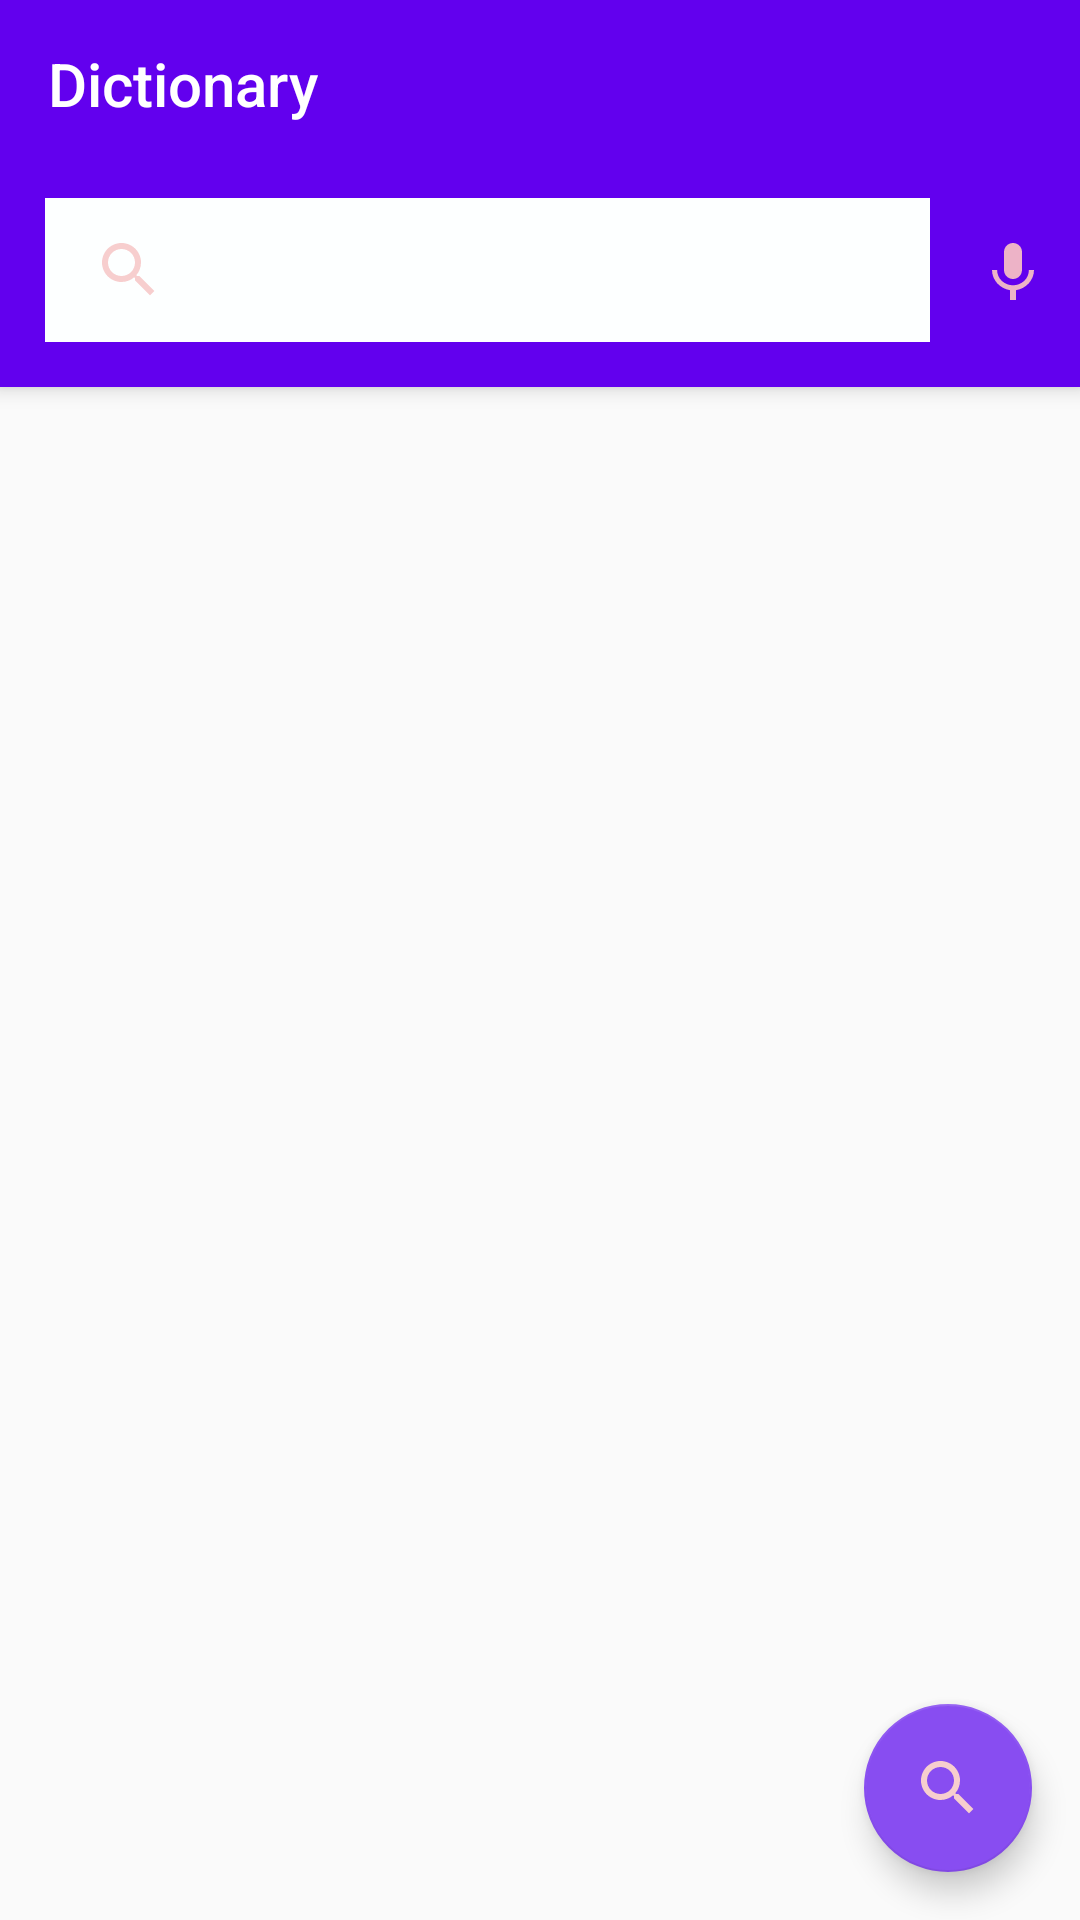

Here is an Android app screen rendered from its layout file. Give the layout XML and the strings, colors and styles it references.
<!-- AndroidManifest.xml: application theme AppTheme -->
<!-- res/layout/activity_main.xml -->
<?xml version="1.0" encoding="utf-8"?>
<androidx.coordinatorlayout.widget.CoordinatorLayout  xmlns:android="http://schemas.android.com/apk/res/android"
    xmlns:app="http://schemas.android.com/apk/res-auto"
    xmlns:tools="http://schemas.android.com/tools"
    android:layout_width="match_parent"
    android:layout_height="match_parent"
    tools:context=".MainActivity">
    <com.google.android.material.appbar.AppBarLayout
        android:layout_width="match_parent"
        android:layout_height="wrap_content"
        android:theme="@style/ThemeOverlay.AppCompat.Dark.ActionBar">

        <androidx.appcompat.widget.Toolbar
            android:id="@+id/toolbar"
            android:layout_width="match_parent"
            android:layout_height="?attr/actionBarSize"
            android:background="?attr/colorPrimary"
            app:popupTheme="@style/ThemeOverlay.AppCompat.Light"
            app:title="Dictionary" />

        <LinearLayout
            android:layout_width="match_parent"
            android:layout_height="wrap_content"
            android:background="@color/colorPrimary"
            android:orientation="horizontal">
            <androidx.appcompat.widget.SearchView
                android:id="@+id/search_view"
                android:layout_width="match_parent"
                android:layout_height="wrap_content"
                android:layout_marginLeft="15dp"
                android:layout_marginTop="10dp"
                android:layout_marginRight="5dp"
                android:layout_marginBottom="15dp"
                android:background="@color/white"
                app:theme="@style/SearchTextViewTheme"
                android:clickable="true"
                android:focusable="true"
                app:queryHint="Nhập từ cần tra ..."
                app:searchIcon="@drawable/ic_baseline_search_24"
                android:layout_weight="1"
                />
















            <ImageButton
                android:layout_weight="7"
                android:background="@color/colorPrimary"
                android:id="@+id/voice_speak"
                android:layout_width="match_parent"
                android:layout_height="match_parent"
                android:layout_marginBottom="15dp"
                android:layout_marginTop="10dp"
                android:src="@drawable/ic_baseline_keyboard_voice_24"
                />


        </LinearLayout>
    </com.google.android.material.appbar.AppBarLayout>

    <LinearLayout
        android:layout_width="match_parent"
        android:layout_height="match_parent"
        android:orientation="vertical"
        app:layout_behavior="@string/appbar_scrolling_view_behavior">

       <ListView
           android:id="@+id/listMain"
           android:layout_width="match_parent"
           android:layout_height="match_parent"
           />
    </LinearLayout>
    <com.google.android.material.floatingactionbutton.FloatingActionButton
        android:id="@+id/fab"
        android:layout_width="wrap_content"
        android:layout_height="wrap_content"
        android:layout_gravity="bottom|end"
        android:layout_margin="@dimen/fab_margin"
        app:srcCompat="@drawable/ic_baseline_search_24"
        tools:ignore="VectorDrawableCompat" />
</androidx.coordinatorlayout.widget.CoordinatorLayout>
<!-- resources referenced by this layout -->
<resources>
  <color name="colorPrimary">#6200EE</color>
  <color name="white">#fdffff</color>
  <dimen name="fab_margin">16dp</dimen>
  <!-- drawable ic_baseline_keyboard_voice_24 (drawable) -->
  <vector android:height="24dp" android:tint="#EDB3C7"
      android:viewportHeight="24" android:viewportWidth="24"
      android:width="24dp" xmlns:android="http://schemas.android.com/apk/res/android">
      <path android:fillColor="@android:color/white" android:pathData="M12,15c1.66,0 2.99,-1.34 2.99,-3L15,6c0,-1.66 -1.34,-3 -3,-3S9,4.34 9,6v6c0,1.66 1.34,3 3,3zM17.3,12c0,3 -2.54,5.1 -5.3,5.1S6.7,15 6.7,12L5,12c0,3.42 2.72,6.23 6,6.72L11,22h2v-3.28c3.28,-0.48 6,-3.3 6,-6.72h-1.7z"/>
  </vector>
  <!-- drawable ic_baseline_search_24 (drawable) -->
  <vector android:height="24dp" android:tint="#F7CECE"
      android:viewportHeight="24" android:viewportWidth="24"
      android:width="24dp" xmlns:android="http://schemas.android.com/apk/res/android">
      <path android:fillColor="@android:color/white" android:pathData="M15.5,14h-0.79l-0.28,-0.27C15.41,12.59 16,11.11 16,9.5 16,5.91 13.09,3 9.5,3S3,5.91 3,9.5 5.91,16 9.5,16c1.61,0 3.09,-0.59 4.23,-1.57l0.27,0.28v0.79l5,4.99L20.49,19l-4.99,-5zM9.5,14C7.01,14 5,11.99 5,9.5S7.01,5 9.5,5 14,7.01 14,9.5 11.99,14 9.5,14z"/>
  </vector>
  <style name="SearchTextViewTheme" parent="android:Theme.Holo.Light.DarkActionBar">
          <item name="android:textColor">@color/textHint</item>
      </style>
  <style name="AppTheme" parent="Theme.AppCompat.Light.DarkActionBar">
          
          <item name="colorPrimary">@color/colorPrimary</item>
          <item name="colorPrimaryDark">@color/colorPrimaryDark</item>
          <item name="colorAccent">#884DF1</item>
          <item name="windowActionBar">false</item>
          <item name="windowNoTitle">true</item>
      </style>
  <color name="textHint">#c6c6c6</color>
  <color name="colorPrimaryDark">#3700B3</color>
</resources>
